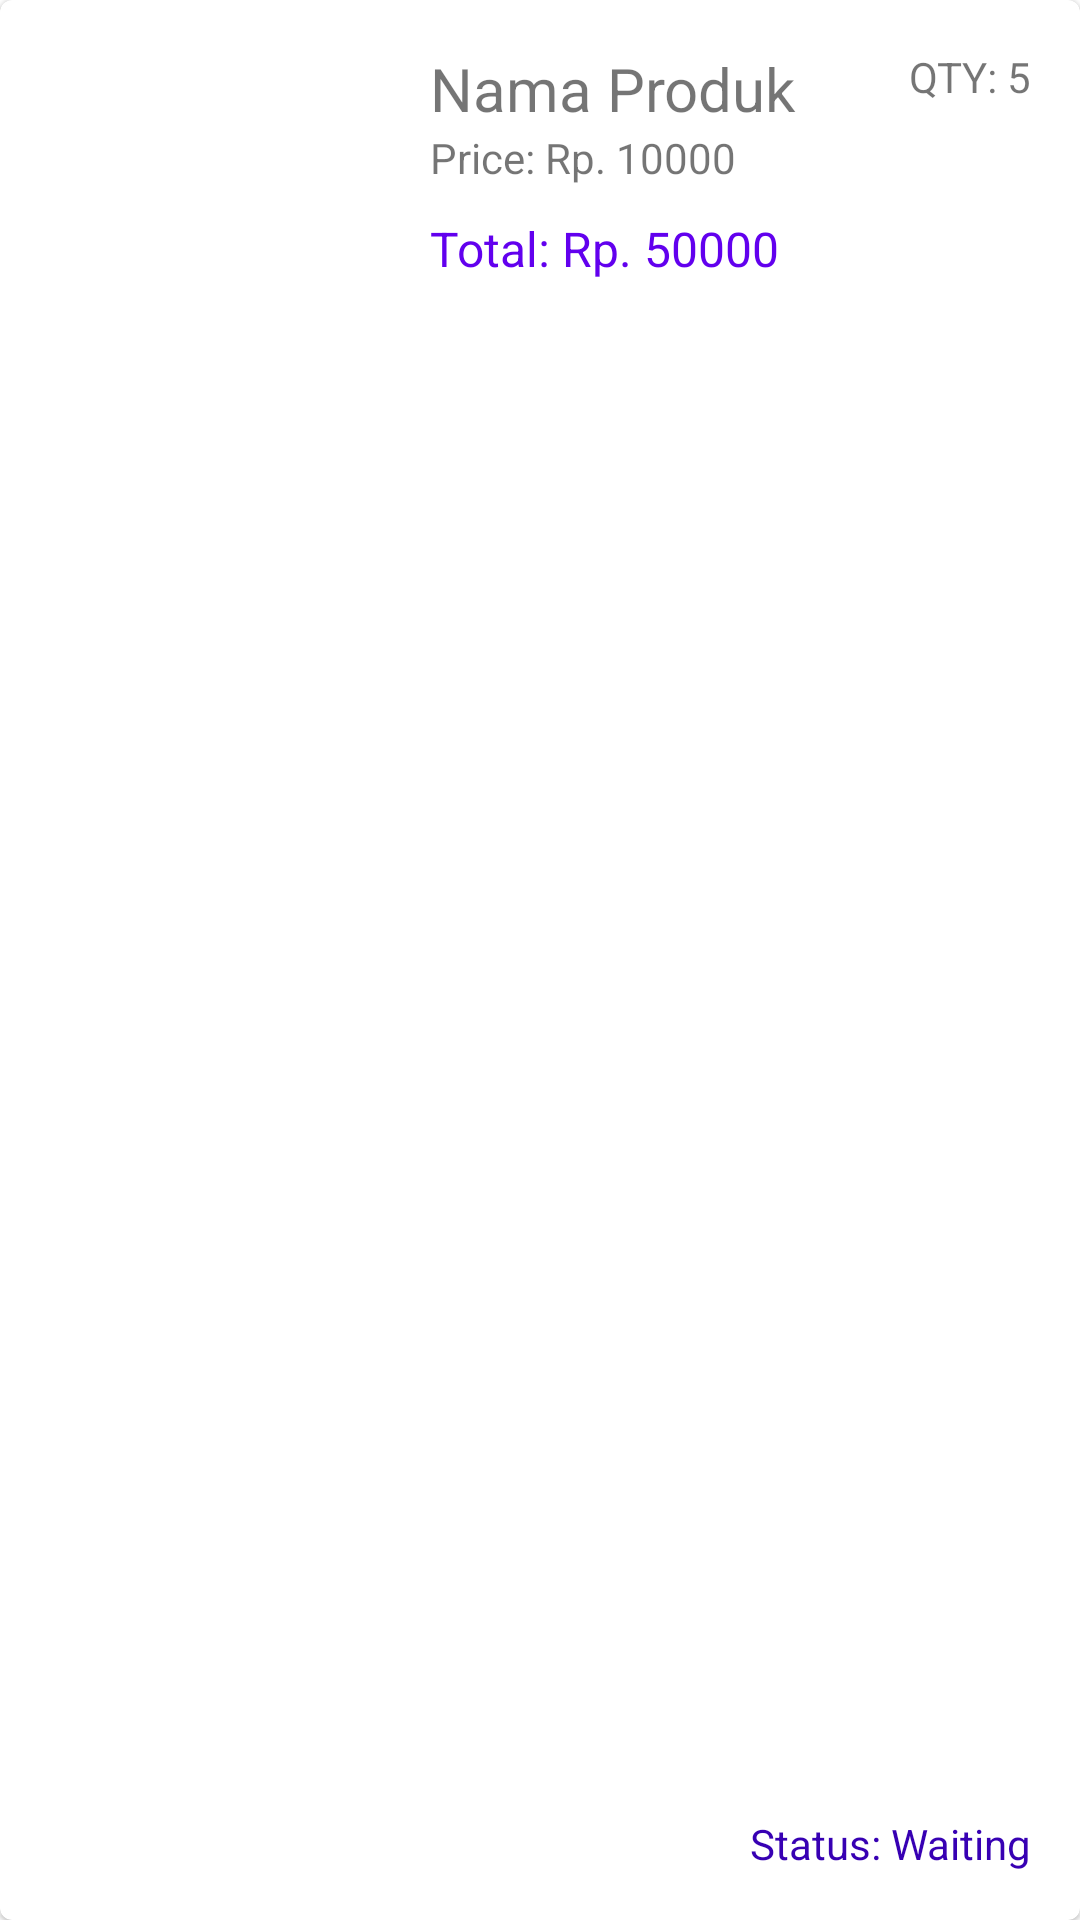

The Android layout XML behind this screen, and the referenced resources:
<!-- AndroidManifest.xml: application theme Theme.Tamashi -->
<!-- res/layout/order_card.xml -->
<?xml version="1.0" encoding="utf-8"?>
<com.google.android.material.card.MaterialCardView xmlns:android="http://schemas.android.com/apk/res/android"
    android:layout_width="match_parent"
    android:layout_height="170dp"
    android:layout_margin="16dp"
    android:elevation="10dp">

    <LinearLayout
        android:layout_width="match_parent"
        android:layout_height="match_parent"
        android:orientation="horizontal"
        android:layout_margin="16dp">

        <ImageView
            android:id="@+id/order_img"
            android:layout_width="70dp"
            android:layout_height="70dp"
            android:src="@drawable/baseline_broken_image_24"
            android:layout_weight="1"/>

        <LinearLayout
            android:layout_marginLeft="20dp"
            android:layout_width="wrap_content"
            android:layout_height="wrap_content"
            android:orientation="vertical"
            android:layout_weight="1">

            <TextView
                android:id="@+id/order_name_tv"
                android:layout_width="wrap_content"
                android:layout_height="wrap_content"
                android:text="Nama Produk"
                android:textSize="20sp"/>

            <TextView
                android:id="@+id/order_price_tv"
                android:layout_width="wrap_content"
                android:layout_height="wrap_content"
                android:text="Price: Rp. 10000"/>

            <TextView
                android:id="@+id/order_total_tv"
                android:layout_marginTop="10dp"
                android:layout_width="wrap_content"
                android:layout_height="wrap_content"
                android:text="Total: Rp. 50000"
                android:textSize="16sp"
                android:textColor="@color/purple_500"/>

        </LinearLayout>

        <RelativeLayout
            android:layout_width="wrap_content"
            android:layout_height="match_parent"
            android:orientation="vertical">

            <TextView
                android:id="@+id/order_qty_tv"
                android:layout_width="wrap_content"
                android:layout_height="wrap_content"
                android:text="QTY: 5"/>

        </RelativeLayout>

    </LinearLayout>

    <RelativeLayout
        android:layout_margin="16dp"
        android:layout_width="match_parent"
        android:layout_height="match_parent">

        <TextView
            android:layout_alignParentBottom="true"
            android:layout_alignParentRight="true"
            android:id="@+id/order_status_tv"
            android:layout_width="wrap_content"
            android:layout_height="wrap_content"
            android:text="Status: Waiting"
            android:textColor="@color/purple_700"/>

    </RelativeLayout>

</com.google.android.material.card.MaterialCardView>
<!-- resources referenced by this layout -->
<resources>
  <style name="Theme.Tamashi" parent="Theme.MaterialComponents.DayNight.NoActionBar">
          
          <item name="colorPrimary">@color/purple_500</item>
          <item name="colorPrimaryVariant">@color/purple_700</item>
          <item name="colorOnPrimary">@color/white</item>
          
          <item name="colorSecondary">@color/teal_200</item>
          <item name="colorSecondaryVariant">@color/teal_700</item>
          <item name="colorOnSecondary">@color/black</item>
          
          <item name="android:statusBarColor">?attr/colorPrimaryVariant</item>
          
      </style>
  <!-- not gathered from this repository: default colours our renderer supplied (Android Studio template values) -->
  <color name="purple_500">#FF6200EE</color>
  <color name="purple_700">#FF3700B3</color>
  <color name="teal_200">#FF03DAC5</color>
  <color name="teal_700">#FF018786</color>
  <color name="black">#FF000000</color>
  <color name="white">#FFFFFFFF</color>
</resources>
